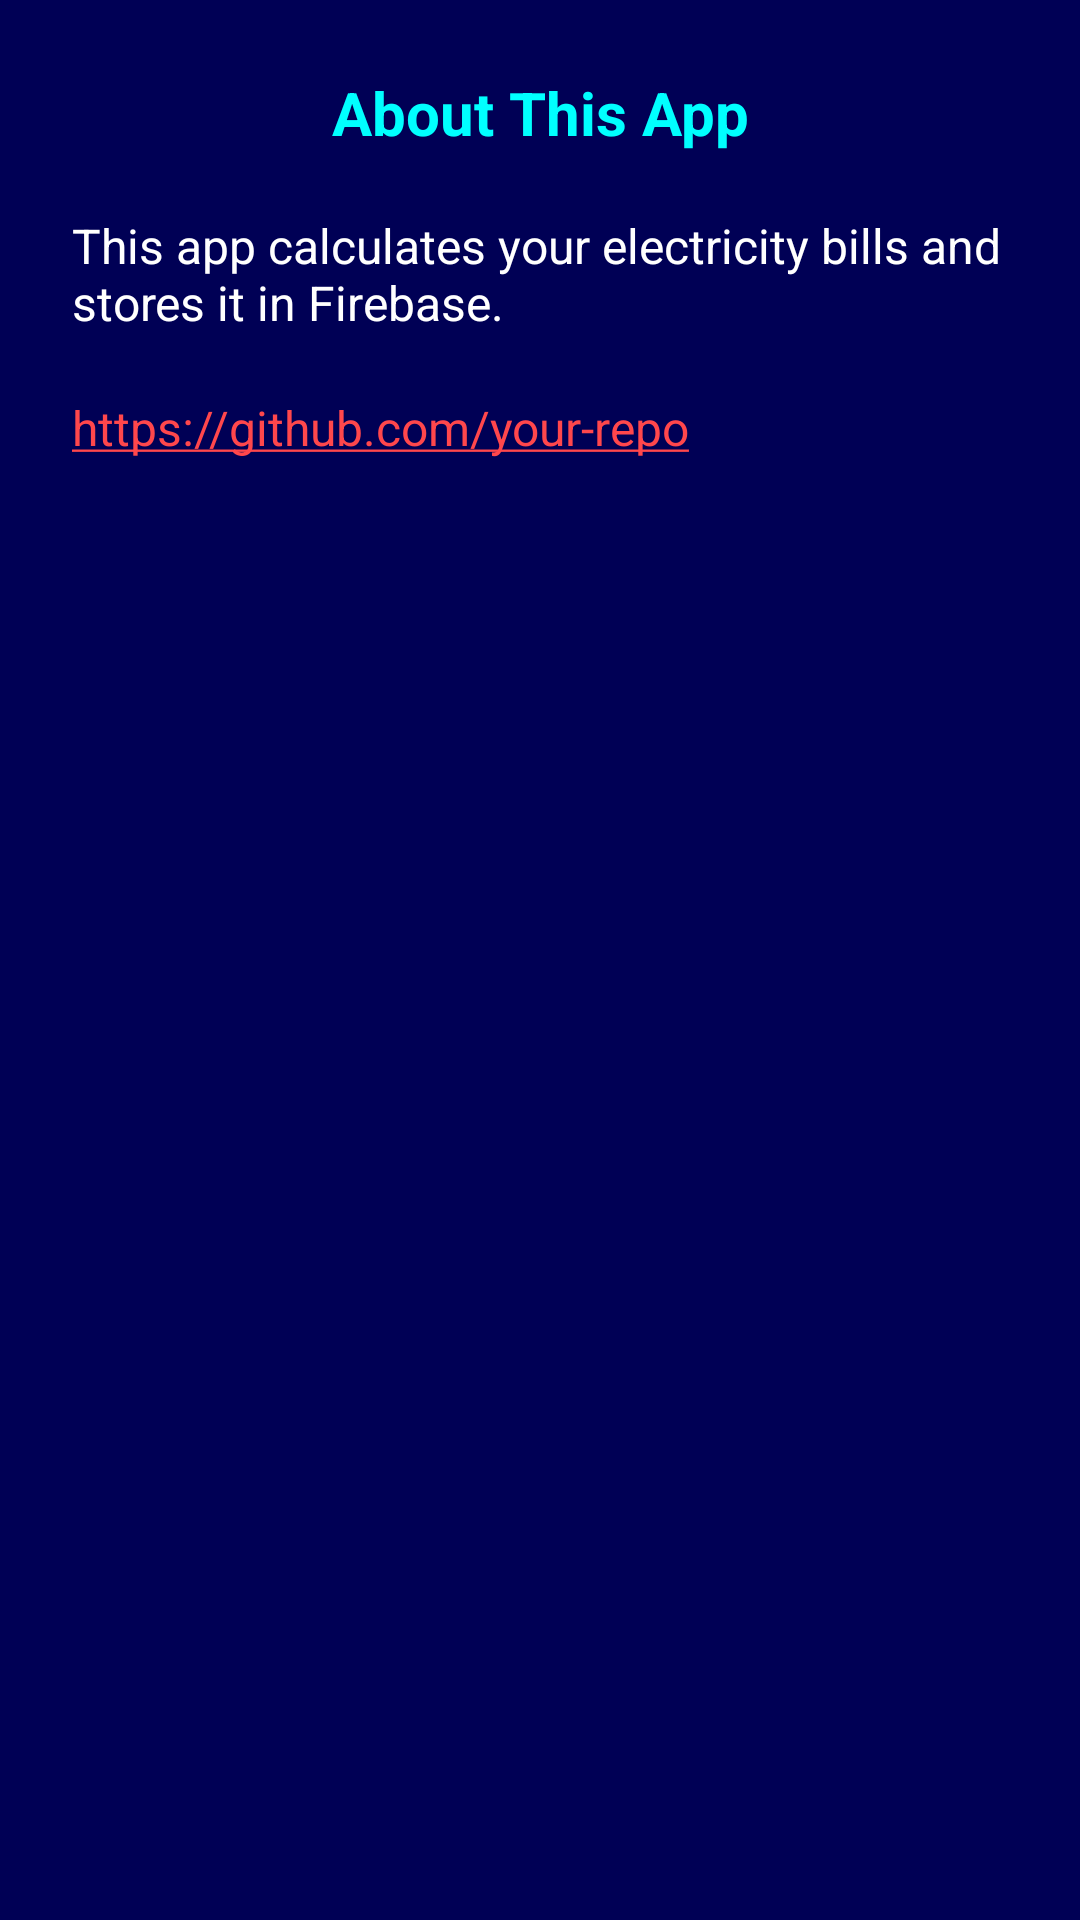

This screen was rendered from an Android layout file. Write that file and the resources it references.
<!-- AndroidManifest.xml: application theme Theme.ElectricityBillApp -->
<!-- res/layout/activity_about.xml -->
<?xml version="1.0" encoding="utf-8" ?>
<ScrollView xmlns:android="http://schemas.android.com/apk/res/android"
    android:layout_width="match_parent"
    android:layout_height="match_parent"
    android:background="#000055">

    <LinearLayout
        android:layout_width="match_parent"
        android:layout_height="wrap_content"
        android:orientation="vertical"
        android:padding="24dp">

        <TextView
            android:layout_width="match_parent"
            android:layout_height="wrap_content"
            android:layout_gravity="center"
            android:layout_marginBottom="20dp"
            android:gravity="center"
            android:text="About This App"
            android:textColor="#00FFFF"
            android:textSize="20sp"
            android:textStyle="bold" />

        <TextView
            android:id="@+id/textInfo"
            android:layout_width="match_parent"
            android:layout_height="wrap_content"
            android:text="This app calculates your electricity bills and stores it in Firebase."
            android:textColor="#FFFFFF"
            android:textSize="16sp" />

        <TextView
            android:id="@+id/linkGithub"
            android:layout_width="match_parent"
            android:layout_height="wrap_content"
            android:layout_marginTop="20dp"
            android:autoLink="web"
            android:text="https://github.com/your-repo"
            android:textColorLink="#FF474C"
            android:textSize="16sp" />

    </LinearLayout>
</ScrollView>
<!-- resources referenced by this layout -->
<resources>
  <style name="Theme.ElectricityBillApp" parent="Base.Theme.ElectricityBillApp" />
  <style name="Base.Theme.ElectricityBillApp" parent="Theme.Material3.DayNight.NoActionBar">
          
          
      </style>
</resources>
